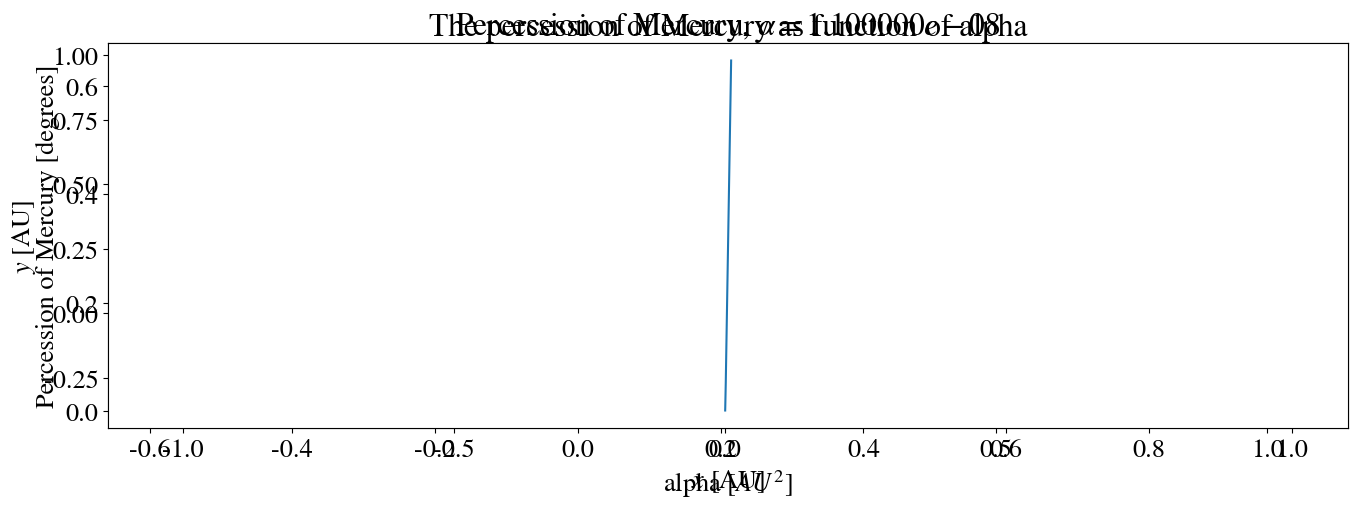

Generate this figure with matplotlib:
import numpy as np
import matplotlib.pyplot as plt
from matplotlib import rc

# Set common figure parameters:
newparams = {
    'figure.figsize': (16, 5), 'axes.grid': True,
    'lines.linewidth': 1.5, 'font.size': 19, 'lines.markersize': 10,
    'mathtext.fontset': 'stix', 'font.family': 'STIXGeneral'}
plt.rcParams.update(newparams)

AU = 1.5 * 10 ** 11  # Aphelion distance [m]
yr = 3.2 * 10 ** 7  # Orbital period [s]
G_const = 6.673e-11  # Gravitational constant [N (m/kg)^2]
M = 1.9891e30  # Solar mass [kg]
m = 2.4e23  # Mercury mass [kg]
C = (G_const * M * yr ** 2) / (AU ** 3)

t_max = 0.2435549219 + .1  # t_max Corresponds to one single complete orbit
dt = 0.0002
N = int(t_max / dt)  # Number of steps


def Runge_Kutta(X0, V0, alpha):
    X_4RK = np.zeros(N)
    Y_4RK = np.zeros(N)
    U_4RK = np.zeros(N)
    V_4RK = np.zeros(N)
    E_4RK = np.zeros(N - 1)  # Total energy
    K_4RK = np.zeros(N - 1)  # Kinetic energy
    P_4RK = np.zeros(N - 1)  # Potential energy

    total_velocity = np.zeros(N - 1)
    radius = np.zeros(N)

    time_vector = np.linspace(0, t_max, N - 1)  # in order to plot the energy as a function of tid

    def F(X_, Y_, U_, V_):  # dX/dt
        return U_

    def G(X_, Y_, U_, V_):  # dY/dt
        return V_

    def H(X_, Y_, U_, V_):  # dU/dt
        return -C * (X_ / ((np.sqrt(X_ ** 2 + Y_ ** 2)) ** 3)) * (1 + alpha / (np.sqrt(X_ ** 2 + Y_ ** 2)) ** 2)

    def I(X_, Y_, U_, V_):  # dV/dt
        return -C * (Y_ / ((np.sqrt(X_ ** 2 + Y_ ** 2)) ** 3)) * (1 + alpha / (np.sqrt(X_ ** 2 + Y_ ** 2)) ** 2)

    X_4RK[0] = X0
    V_4RK[0] = V0
    radius[0] = np.sqrt(V0 ** 2 + 0 ** 2)
    tid = 0
    precession = 0
    trigger = False
    for n in range(N - 1):

        k_x1 = dt * F(X_4RK[n], Y_4RK[n], U_4RK[n], V_4RK[n])
        k_y1 = dt * G(X_4RK[n], Y_4RK[n], U_4RK[n], V_4RK[n])
        k_u1 = dt * H(X_4RK[n], Y_4RK[n], U_4RK[n], V_4RK[n])
        k_v1 = dt * I(X_4RK[n], Y_4RK[n], U_4RK[n], V_4RK[n])

        k_x2 = dt * F(X_4RK[n] + k_x1 / 2, Y_4RK[n] + k_y1 / 2, U_4RK[n] + k_u1 / 2, V_4RK[n] + k_v1 / 2)
        k_y2 = dt * G(X_4RK[n] + k_x1 / 2, Y_4RK[n] + k_y1 / 2, U_4RK[n] + k_u1 / 2, V_4RK[n] + k_v1 / 2)
        k_u2 = dt * H(X_4RK[n] + k_x1 / 2, Y_4RK[n] + k_y1 / 2, U_4RK[n] + k_u1 / 2, V_4RK[n] + k_v1 / 2)
        k_v2 = dt * I(X_4RK[n] + k_x1 / 2, Y_4RK[n] + k_y1 / 2, U_4RK[n] + k_u1 / 2, V_4RK[n] + k_v1 / 2)

        k_x3 = dt * F(X_4RK[n] + k_x2 / 2, Y_4RK[n] + k_y2 / 2, U_4RK[n] + k_u2 / 2, V_4RK[n] + k_v2 / 2)
        k_y3 = dt * G(X_4RK[n] + k_x2 / 2, Y_4RK[n] + k_y2 / 2, U_4RK[n] + k_u2 / 2, V_4RK[n] + k_v2 / 2)
        k_u3 = dt * H(X_4RK[n] + k_x2 / 2, Y_4RK[n] + k_y2 / 2, U_4RK[n] + k_u2 / 2, V_4RK[n] + k_v2 / 2)
        k_v3 = dt * I(X_4RK[n] + k_x2 / 2, Y_4RK[n] + k_y2 / 2, U_4RK[n] + k_u2 / 2, V_4RK[n] + k_v2 / 2)

        k_x4 = dt * F(X_4RK[n] + k_x3, Y_4RK[n] + k_y3, U_4RK[n] + k_u3, V_4RK[n] + k_v3)
        k_y4 = dt * G(X_4RK[n] + k_x3, Y_4RK[n] + k_y3, U_4RK[n] + k_u3, V_4RK[n] + k_v3)
        k_u4 = dt * H(X_4RK[n] + k_x3, Y_4RK[n] + k_y3, U_4RK[n] + k_u3, V_4RK[n] + k_v3)
        k_v4 = dt * I(X_4RK[n] + k_x3, Y_4RK[n] + k_y3, U_4RK[n] + k_u3, V_4RK[n] + k_v3)

        X_4RK[n + 1] = X_4RK[n] + k_x1 / 6 + k_x2 / 3 + k_x3 / 3 + k_x4 / 6
        Y_4RK[n + 1] = Y_4RK[n] + k_y1 / 6 + k_y2 / 3 + k_y3 / 3 + k_y4 / 6
        U_4RK[n + 1] = U_4RK[n] + k_u1 / 6 + k_u2 / 3 + k_u3 / 3 + k_u4 / 6
        V_4RK[n + 1] = V_4RK[n] + k_v1 / 6 + k_v2 / 3 + k_v3 / 3 + k_v4 / 6

        E_4RK[n] = 0.5 * (U_4RK[n + 1] ** 2 + V_4RK[n + 1] ** 2) - C / np.sqrt(X_4RK[n + 1] ** 2 + Y_4RK[n + 1] ** 2)
        K_4RK[n] = 0.5 * m * (U_4RK[n + 1] ** 2 + V_4RK[n + 1] ** 2) ** 2
        P_4RK[n] = -(G_const * M * m / np.sqrt(X_4RK[n + 1] ** 2 + Y_4RK[n + 1] ** 2))
        total_velocity[n] = np.sqrt(U_4RK[n + 1] ** 2 + V_4RK[n + 1] ** 2)
        radius[n + 1] = np.sqrt(X_4RK[n + 1] ** 2 + Y_4RK[n + 1] ** 2)
        tid = tid + dt

        if trigger == False and radius[n] < radius[n + 1]:
            trigger = True
            print('n =', n)
        if trigger == True and radius[n] > radius[n + 1]:
            print('n =', n)
            precession = np.arctan(Y_4RK[n] / X_4RK[n])
            print('precession pr Mercury orbit =', precession)
            print('Time =', tid, 'yr')
            break


    #Plots
    '''''''''
    plt.figure()
    plt.title('Energy as a function of time')
    plt.plot(time_vector, E_4RK)
    plt.ylabel("Energy [J]")
    plt.xlabel("Time [yr]")
    plt.grid()
    plt.show()

    plt.figure()
    plt.title('Potenial energy as a function of time')
    plt.plot(time_vector, P_4RK)
    plt.ylabel("Energy [J]")
    plt.xlabel("Time [yr]")
    plt.grid()
    plt.show()

    plt.figure()
    plt.title('Kinetic energy as a function of time')
    plt.plot(time_vector, K_4RK)
    plt.ylabel("Energy [J]")
    plt.xlabel("Time [yr]")
    plt.grid()
    plt.show()

    plt.figure()
    plt.title('Speed as a function of time')
    plt.plot(time_vector, total_velocity)
    plt.ylabel("Speed [AU/yr]")
    plt.xlabel("Time [yr]")
    plt.grid()
    plt.show()
    '''''''''''

    return X_4RK,Y_4RK,precession



# Initial conditions
alpha = 1.1e-8
MX0 = 0.47 #[AU]
MV0 = 8.2 #[AU/yr]
Mx,My,theta= Runge_Kutta(MX0,MV0,alpha)


EX0 = 1
EV0 = 2*np.pi
Ex,Ey,theta = Runge_Kutta(EX0,EV0,alpha)

plt.figure()
plt.title(r'Percession of Mercury, $\alpha = %e$' %alpha)
plt.plot(Mx, My, 'g', label = r'Mercury ($\epsilon=0.206$)',color = 'purple', linewidth = 0.5)
plt.plot(Mx[0],My[0], 'ro', color = 'yellow')
plt.plot(Mx[-1],My[-1],'ro', color = 'blue')
plt.plot([0],[0],'ro', label='Sun')
plt.plot(Ex, Ey, 'g', label = r'Earth ($\epsilon=0$)')
plt.legend()
plt.xlabel(r"$x$ [AU]")
plt.ylabel(r"$y$ [AU]")
plt.axes().set_aspect('equal','datalim')
plt.grid()
plt.show()



#Record percession as function of alpha
def percession():
    alpha_vector = np.array([1.1e-8,1.1e-7,1.1e-6,1.1e-5,1.1e-4,1.1e-3,1.1e-2])
    print('alphavec',alpha_vector)
    percession_of_Mercury = np.zeros(len(alpha_vector))
    for a in range (len(alpha_vector)): #run for each alpha
        alpha2 = alpha_vector[a]
        values = Runge_Kutta(0.47,8.2,alpha2) #Calculate orbit of Mercury
        percession_of_Mercury[a] = values[2]
        print('alpha = ',alpha2)
        print("\nThe parahelion seperation is %0.3f"% percession_of_Mercury[a],'theta',values[2])


    # plot per as func of alp
    plt.plot(alpha_vector,percession_of_Mercury)
    plt.title('The percession of Mercury as function of alpha')
    plt.xlabel(r'alpha [$AU^2$]')
    plt.ylabel('Percession of Mercury [degrees]')
    plt.xlim(0,1.1e-2)
    plt.show()

percession()
